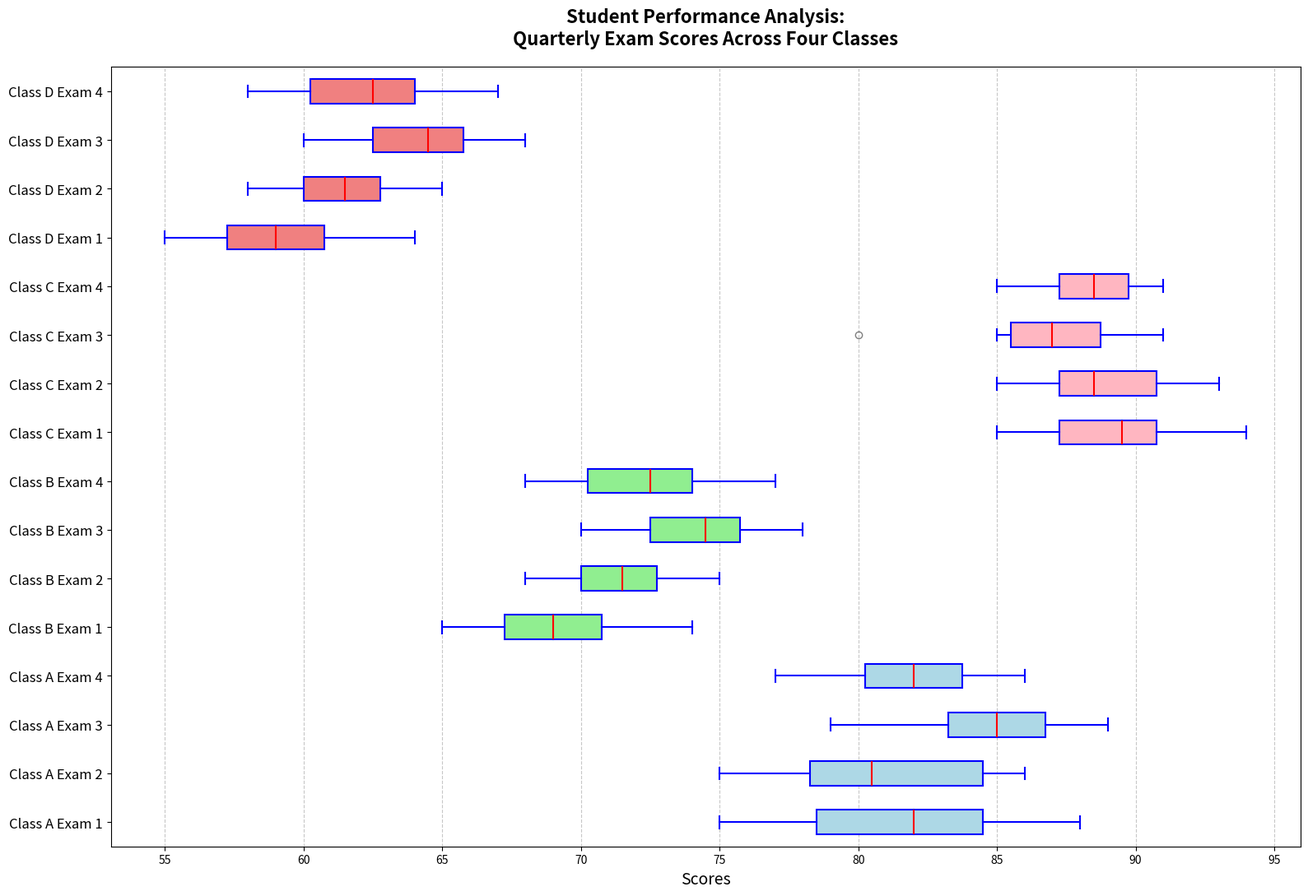

Recreate this plot in Python.
import matplotlib.pyplot as plt

# Data: Scores for four classes over four exams
class_a_scores = [
    [78, 82, 85, 83, 80, 75, 77, 85, 88, 82],
    [83, 85, 75, 79, 77, 81, 80, 85, 86, 78],
    [88, 85, 83, 87, 80, 79, 85, 89, 86, 84],
    [82, 83, 79, 77, 81, 85, 82, 80, 86, 84]
]

class_b_scores = [
    [65, 70, 68, 72, 69, 67, 66, 71, 74, 69],
    [70, 75, 72, 74, 70, 68, 73, 72, 71, 70],
    [72, 74, 70, 78, 75, 72, 74, 77, 75, 76],
    [68, 72, 74, 73, 70, 68, 71, 75, 77, 74]
]

class_c_scores = [
    [90, 92, 85, 88, 89, 85, 91, 87, 94, 90],
    [88, 87, 85, 89, 92, 91, 90, 93, 87, 88],
    [87, 85, 80, 85, 87, 90, 89, 91, 88, 87],
    [89, 91, 88, 85, 87, 86, 90, 88, 91, 89]
]

# Additional made-up data for Class D
class_d_scores = [
    [55, 60, 58, 62, 59, 57, 56, 61, 64, 59],
    [60, 65, 62, 64, 60, 58, 63, 62, 61, 60],
    [62, 64, 60, 68, 65, 62, 64, 67, 65, 66],
    [58, 62, 64, 63, 60, 58, 61, 65, 67, 64]
]

# Combine data
data = class_a_scores + class_b_scores + class_c_scores + class_d_scores
classes = ['Class A Exam 1', 'Class A Exam 2', 'Class A Exam 3', 'Class A Exam 4',
           'Class B Exam 1', 'Class B Exam 2', 'Class B Exam 3', 'Class B Exam 4',
           'Class C Exam 1', 'Class C Exam 2', 'Class C Exam 3', 'Class C Exam 4',
           'Class D Exam 1', 'Class D Exam 2', 'Class D Exam 3', 'Class D Exam 4']

# Set up the figure and axis
fig, ax = plt.subplots(figsize=(16, 11))

# Plot horizontal box plots for each class exam
bplots = ax.boxplot(data, vert=False, patch_artist=True, notch=False,
                    boxprops=dict(facecolor='lightyellow', color='blue', linewidth=1.5),
                    whiskerprops=dict(color='blue', linewidth=1.5),
                    capprops=dict(color='blue', linewidth=1.5),
                    medianprops=dict(color='red', linewidth=1.5),
                    flierprops=dict(marker='o', color='red', alpha=0.5))

# Customize the appearance, fill colors of each box
colors = ['lightblue', 'lightgreen', 'lightpink', 'lightcoral']
for i in range(0, 16, 4):
    for patch in bplots['boxes'][i:i+4]:
        patch.set_facecolor(colors[i // 4])

# Set title and labels
ax.set_title('Student Performance Analysis:\nQuarterly Exam Scores Across Four Classes',
             fontsize=16, fontweight='bold', pad=20)
ax.set_xlabel('Scores', fontsize=14)
ax.set_yticklabels(classes, fontsize=12)

# Add grid for readability
ax.grid(axis='x', linestyle='--', alpha=0.7)

# Optimize layout to avoid text overlap
plt.tight_layout()

# Display the plot
plt.show()
